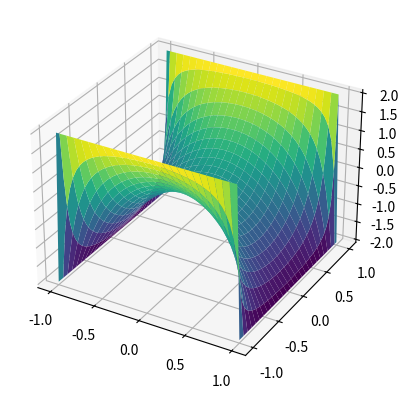

Write the Python code that produced this figure.
import numpy as np
import matplotlib.pyplot as plt
from numpy.linalg import norm
from mpl_toolkits import mplot3d
import pandas as pd


# 1D Poisson Equation (-u''(x) = f(x))
def poisson(dimension, n):
    if dimension == 1 and isinstance(n,int):
        # # Define initial problem # #
        
        # Interval
        a = 0
        b = np.pi

        # Dirichlet Boundary Conditions
        u_0 = 3
        u_n = -2

        # u''(x) = f(x)
        f = lambda x: -np.cos(x) # Change print statement and graph title when you change this

        print(f"Here is the numerical solution for -u''(x) = -cos(x) wih Dirichlet boundary conditions u({a}) = {u_0} and u({b}) = {u_n}")

        # Define b vector (values of f)
        x = np.linspace(a,b,n)
        h = x[1] - x[0]

        b = f(x)

        # Adding Dirichlet Conditions to the b vector
        b[0] = b[0] - u_0 / h**2
        b[-1] = b[-1] - u_n / h**2

        # Creating A matrix
        A1 = np.diag([2]*n)
        A2 = np.diag([-1]*(n-1), 1)
        A3 = np.diag([-1]*(n-1),-1)

        A = (-1/h**2)*(A1 + A2 + A3)

        [y, iterates, it_count]  = CG(A,b,10**-8, 3000, True)

        # Plot of the numerical solution to the PDE
        plt.plot(x,y)
        plt.title(f'Plot of u(x) solving the 1D Possions equation for f(x) = -cos(x)')

        
        plt.show()
    
    elif dimension == 1:
        n_list = n
        for n in n_list:
            # # Define initial problem # #
        
            # Interval
            a = 0
            b = np.pi

            # Dirichlet Boundary Conditions
            u_0 = 1
            u_n = 1

            # u''(x) = f(x)
            f = lambda x: -np.cos(x) # Change print statement and graph title when you change this

            print(f"Here is the numerical solution for -u''(x) = -cos(x) wih Dirichlet boundary conditions u({a}) = {u_0} and u({b}) = {u_n}")

            # Define b vector (values of f)
            x = np.linspace(a,b,n)
            h = x[1] - x[0]

            b = f(x)

            # Adding Dirichlet Conditions to the b vector
            b[0] = b[0] - u_0 / h**2
            b[-1] = b[-1] - u_n / h**2

            # Creating A matrix
            A1 = np.diag([2]*n)
            A2 = np.diag([-1]*(n-1), 1)
            A3 = np.diag([-1]*(n-1),-1)

            A = (-1/h**2)*(A1 + A2 + A3)
            [y, iterates, it_count]  = CG(A,b,10**-8, 3000, True)

            # Plot of the numerical solution to the PDE
            plt.plot(x,y)
        
        plt.title(f'Plot of u(x) solving the 1D Possions equation for f(x) = -cos(x)')
        
        plt.show()
    
    elif dimension == 2:
        # # Define initial problem # #
        
        # Interval
        a = -np.pi / np.sqrt(2)
        b = np.pi / np.sqrt(2)

        a, b = -1, 1

        # Dirichlet Boundary Conditions
        gamma_1 = lambda x,y: x*y*0 - 2
        gamma_2 = lambda x,y: x*y*0 + 2

        print(f"Here is the numerical solution for 2D Poisson on a square wih Dirichlet boundary conditions u(x,y) = 1 on the boundary")

        # Defining b vector
        x1 = np.linspace(a,b,n+2)
        x2 = np.linspace(a,b,n+2)

        h = (b - a) / (n - 1)

        x1_grid, x2_grid = np.meshgrid(x1,x2)

        # Creating A matrix
        size = n**2
        A1 = np.diag([4]*size)
        A2 = np.diag([-1]*(size-1),1)
        A3 = np.diag([-1]*(size-1),-1)
        A4 = np.diag([-1]*(n**2 - n),n)
        A5 = np.diag([-1]*(n**2 - n),-n)

        A = (-1/h**2)*(A1 + A2 + A3 +A4 + A5)

        for i in range(n**2):
            for j in range(n**2):
                if i % n == 0 and j % n == 0:
                    A[i,j-1] = 0
                    A[i-1,j] = 0

        # print(np.linalg.eigvals(A)) Can run this line to check if SPD or SND...
        # Creating b vector
        b = np.empty((n,n))

        for i in range(1,n+1):
            for j in range(1,n+1):
                xhm, yhm = x1[i-1], x2[i-1]
                x, y = x1[i], x2[j]
                xhp, yhp = x1[i+1], x2[i+1]
                # top left corner
                if i == 1 and j == 1:
                    b[i-1,j-1] = func_2d(x,y) - gamma_1(x,yhp) / h**2 - gamma_2(xhm,y) / h**2
                # top side
                elif j == 1 and i != 1 and i != n:
                    b[i-1,j-1] = func_2d(x,y) - gamma_1(x,yhp) / h**2
                # top right corner
                elif i == n and j == 1:
                    b[i-1,j-1] = func_2d(x,y) - gamma_1(x,yhp) / h**2 - gamma_2(xhp,y) / h**2
                # left side
                elif i == 1 and j != 1 and j != n:
                    b[i-1,j-1] = func_2d(x,y) - gamma_2(xhm,y) / h**2
                # right side
                elif i == n and j != 1 and j != n:
                    b[i-1,j-1] = func_2d(x,y) - gamma_2(xhp,y) / h**2
                # bottom left corner
                elif i == 1 and j == n:
                    b[i-1,j-1] = func_2d(x,y) - gamma_2(xhm,y) / h**2 - gamma_1(x,yhm) / h**2
                # bottom side
                elif j == n and i != 1 and i != n:
                    b[i-1,j-1] = func_2d(x,y) - gamma_1(x,yhm) / h**2
                # bottom right corner
                elif i == n and j == n:
                    b[i-1,j-1] = func_2d(x,y) - gamma_1(x,yhm) / h**2 - gamma_2(xhp,y) / h**2
                # interior points
                else:
                    b[i-1,j-1] = func_2d(x,y)

        b = b.flatten()

        # creating grid of points to plot
        # We basically need to add the boundary points to the outside of the matrix
        bv_mat = np.zeros((n+2, n+2))
                    
        [y, iterates, it_count]  = CG(A,b,10**-8, 5000, True)
                
        fig = plt.figure()
        ax = plt.axes(projection='3d')

        z = y.reshape(n,n)
        # We basically need to add the boundary points to the outside of the matrix
        y1 = gamma_1(x1_grid, x2_grid)
        y2 = gamma_2(x1_grid, x2_grid)

        y1[0,1:n+1] = y2[0,1:n+1]
        y1[n+1,1:n+1] = y2[0,1:n+1]

        y1[1:n+1,1:n+1] = z

        surf = ax.plot_surface(x1_grid, x2_grid, y1, cmap='viridis')
        plt.show()


def func_2d(x, y):
        # return -np.sin(x + np.pi/2) - np.cos(y)
        return np.sin(x)

def CG(A, b, tol, nmax, verb=True):
    '''
    Conjugate Gradient Method
    Inputs: 
    A - SPD matrix of size n x n  
    b - matrix of size n x 1
    tol - required tolerance
    nmax - maximum number of iterations
    verb - verbose output flag
    Outputs:
    x - solution
    iterates - the iterates calculated to find the solution
    i - the number of iterations taken
    '''
    # Get true solution for error computation
    # x_star = np.linalg.solve(A, b)
    
    # Initialize
    x = np.zeros_like(b)  # Start from zero initial guess
    iterates = np.zeros([nmax, b.size])
    iterates[0,:] = x.flatten()
    r = b - A @ x  # Initial residual
    p = r.copy()   # Initial search direction
    
    # Iteration
    for i in range(nmax):
        # Store current iterate
        iterates[i, :] = x.flatten()
        
        # Compute step length
        Ap = A @ p
        alpha = float((r.T @ r) / (p.T @ Ap))
        
        # Update solution and residual
        x_new = x + alpha * p
        r_new = r - alpha * Ap
        
        # Check convergence
        if norm(r_new) < tol:
            if verb:
                print(f'Converged in {i+1} iterations')
            return x_new, iterates[:i+1, :], i+1#, x_star
        
        # Compute beta for conjugate direction
        beta = float((r_new.T @ r_new) / (r.T @ r))
        
        # Update search direction
        p = r_new + beta * p
        
        # Prepare for next iteration
        x = x_new
        r = r_new

    # If maximum iterations reached
    if verb:
        print('Maximum Number of iterations exceeded')
    return x, iterates[:i+1, :], i+1#, x_star        

# poisson(1, [10,100,1000])
poisson(2,50)


        

